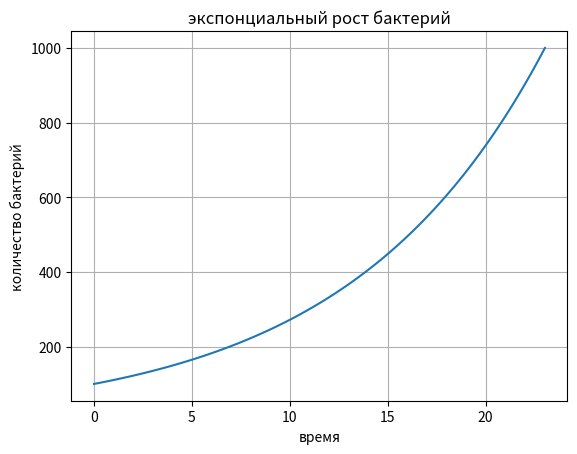

This figure's Python source:
import numpy as np
import matplotlib.pyplot as plt

N_0 = 100
k = 0.1
t_10 = np.log(10) / k

def бактерии(t):
    return N_0 * np.exp(k * t)

print("начальное количество бактерий:", N_0)
print("коэффицент размножения:", k)
print("время увелечения в 10 раз:", t_10)

t = np.linspace(0, t_10, 100)
N = бактерии(t)

plt.plot(t, N)
plt.xlabel("время")
plt.ylabel("количество бактерий")
plt.title("экспонциальный рост бактерий")
plt.grid(True)
plt.savefig("бактерии_график.png")
plt.show()
